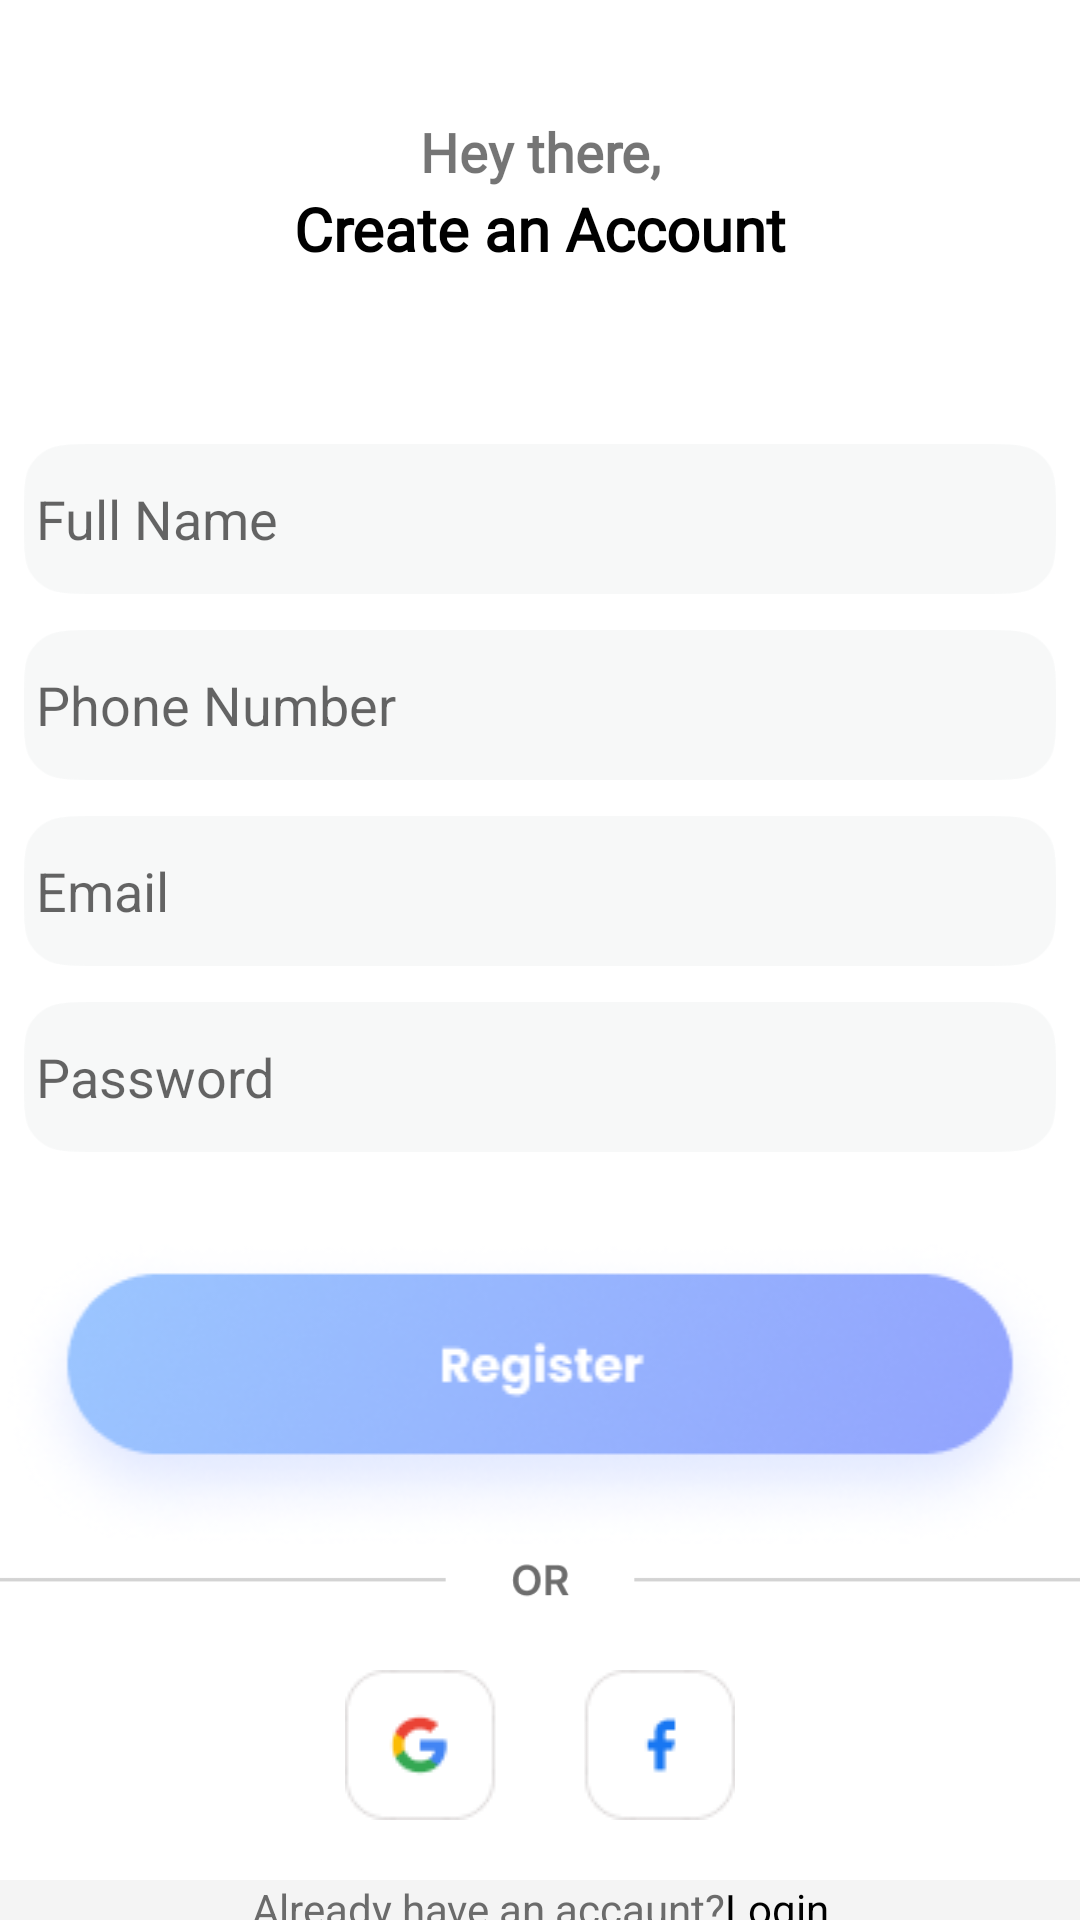

This screen was rendered from an Android layout file. Write that file and the resources it references.
<!-- AndroidManifest.xml: application theme Theme.MyFinalProject -->
<!-- res/layout/fragment_create_account.xml -->
<?xml version="1.0" encoding="utf-8"?>
<androidx.constraintlayout.widget.ConstraintLayout xmlns:android="http://schemas.android.com/apk/res/android"
    xmlns:app="http://schemas.android.com/apk/res-auto"
    xmlns:tools="http://schemas.android.com/tools"
    android:layout_width="match_parent"
    android:layout_height="match_parent"
    tools:context=".presentation.ui.firstscreen.signUp.CreateAccountFragment">

    <LinearLayout
        android:layout_width="wrap_content"
        android:layout_height="wrap_content"
        android:layout_gravity="center"
        android:orientation="vertical"
        app:layout_constraintBottom_toBottomOf="@+id/guidlines"
        app:layout_constraintEnd_toEndOf="parent"
        app:layout_constraintStart_toStartOf="parent"
        app:layout_constraintTop_toTopOf="parent">

        <TextView
            android:layout_width="match_parent"
            android:layout_height="wrap_content"
            android:layout_gravity="center"
            android:fontFamily="@font/acme"
            android:gravity="center"
            android:text="@string/hey_there"
            android:textSize="18sp"
            android:textStyle="bold" />

        <TextView
            android:layout_width="match_parent"
            android:layout_height="wrap_content"
            android:fontFamily="@font/acme"
            android:gravity="center"
            android:text="@string/create_an_accaunt"
            android:textColor="@color/black"
            android:textSize="20sp"
            android:textStyle="bold" />
    </LinearLayout>

    <androidx.constraintlayout.widget.Guideline
        android:id="@+id/guidlines"
        android:layout_width="wrap_content"
        android:layout_height="wrap_content"
        android:orientation="horizontal"
        app:layout_constraintGuide_percent="0.20" />

    <androidx.constraintlayout.widget.Guideline
        android:id="@+id/guidlines2"
        android:layout_width="wrap_content"
        android:layout_height="wrap_content"
        android:orientation="horizontal"
        app:layout_constraintGuide_percent="0.20" />


    <LinearLayout
        android:id="@+id/liner1"
        android:layout_width="match_parent"
        android:layout_height="wrap_content"
        android:layout_marginTop="12dp"
        android:layout_marginBottom="18dp"
        android:orientation="vertical"
        android:padding="8dp"
        app:layout_constraintEnd_toEndOf="parent"
        app:layout_constraintStart_toStartOf="parent"
        app:layout_constraintTop_toBottomOf="@+id/guidlines2">

        <com.google.android.material.textfield.TextInputEditText
            android:id="@+id/full_name_et_sign_up"
            android:layout_width="match_parent"
            android:layout_height="50dp"
            android:background="@drawable/back_create_txt"
            android:inputType="textPersonName"
            android:padding="4dp"
            android:hint="@string/full_name" />

        <com.google.android.material.textfield.TextInputEditText
            android:id="@+id/phone_number_et_sign_up"
            android:layout_width="match_parent"
            android:layout_height="50dp"
            android:layout_marginTop="12dp"
            android:background="@drawable/back_create_txt"
            android:inputType="phone"
            android:padding="4dp"
            android:hint="@string/phone_number" />

        <com.google.android.material.textfield.TextInputEditText
            android:id="@+id/email_et_sign_up"
            android:layout_width="match_parent"
            android:layout_height="50dp"
            android:layout_marginTop="12dp"
            android:background="@drawable/back_create_txt"
            android:inputType="textEmailAddress"
            android:padding="4dp"
            android:hint="@string/email" />

        <com.google.android.material.textfield.TextInputEditText
            android:id="@+id/password_et_sign_up"
            android:layout_width="match_parent"
            android:layout_height="50dp"
            android:layout_marginTop="12dp"
            android:background="@drawable/back_create_txt"
            android:inputType="numberPassword"
            android:padding="4dp"
            android:hint="@string/password" />

    </LinearLayout>

    <LinearLayout
        android:layout_width="match_parent"
        android:layout_height="wrap_content"
        android:orientation="vertical"
        app:layout_constraintBottom_toBottomOf="parent"
        app:layout_constraintEnd_toEndOf="parent"
        app:layout_constraintTop_toBottomOf="@+id/liner1">

        <ImageView
            android:id="@+id/register_to_complete"
            android:layout_width="match_parent"
            android:layout_height="wrap_content"
            android:layout_marginTop="26dp"
            android:src="@drawable/reg_final" />

        <ImageView
            android:id="@+id/or_sign_up"
            android:layout_width="match_parent"
            android:layout_height="20dp"
            android:scaleType="centerInside"
            android:src="@drawable/or" />

        <LinearLayout
            android:layout_width="match_parent"
            android:layout_height="wrap_content"
            android:orientation="horizontal">

            <ImageView
                android:layout_width="match_parent"
                android:layout_height="wrap_content"
                android:layout_marginTop="12dp"
                android:padding="8dp"
                android:src="@drawable/instagram_log" />
        </LinearLayout>

        <LinearLayout
            android:layout_width="match_parent"
            android:layout_height="wrap_content"
            android:layout_gravity="bottom"
            android:layout_marginTop="12dp"
            android:background="@color/gray"
            android:gravity="center"
            android:orientation="horizontal">

            <TextView
                android:layout_width="wrap_content"
                android:layout_height="wrap_content"
                android:gravity="center"
                android:text="@string/already_have_an_account"
                android:textColor="@color/space" />

            <TextView
                android:layout_width="wrap_content"
                android:layout_height="wrap_content"
                android:gravity="center"
                android:text="@string/login"
                android:textColor="@color/black" />
        </LinearLayout>
    </LinearLayout>
</androidx.constraintlayout.widget.ConstraintLayout>
<!-- resources referenced by this layout -->
<resources>
  <color name="black">#FF000000</color>
  <color name="gray">#F4F4F4</color>
  <color name="space">#6B6B6B</color>
  <!-- drawable back_create_txt: png bitmap (drawable, 2449 bytes) -->
  <!-- drawable instagram_log: png bitmap (drawable, 1890 bytes) -->
  <!-- drawable or: png bitmap (drawable, 1448 bytes) -->
  <!-- drawable reg_final: png bitmap (drawable, 33973 bytes) -->
  <string name="already_have_an_account">Already have an accaunt?</string>
  <string name="create_an_accaunt">Create an Account</string>
  <string name="email">Email</string>
  <string name="full_name">Full Name</string>
  <string name="hey_there">Hey there,</string>
  <string name="login">Login</string>
  <string name="password">Password</string>
  <string name="phone_number">Phone Number</string>
  <style name="Theme.MyFinalProject" parent="Theme.MaterialComponents.DayNight.NoActionBar">
          
          <item name="colorPrimary">@color/purple_500</item>
          <item name="colorPrimaryVariant">@color/purple_700</item>
          <item name="colorOnPrimary">@color/white</item>
          
          <item name="colorSecondary">@color/teal_200</item>
          <item name="colorSecondaryVariant">@color/teal_700</item>
          <item name="colorOnSecondary">@color/black</item>
          
          <item name="android:statusBarColor">?attr/colorPrimaryVariant</item>
          
      </style>
  <color name="purple_500">#FF6200EE</color>
  <color name="purple_700">#FF3700B3</color>
  <color name="white">#FFFFFFFF</color>
  <color name="teal_200">#FF03DAC5</color>
  <color name="teal_700">#FF018786</color>
</resources>
